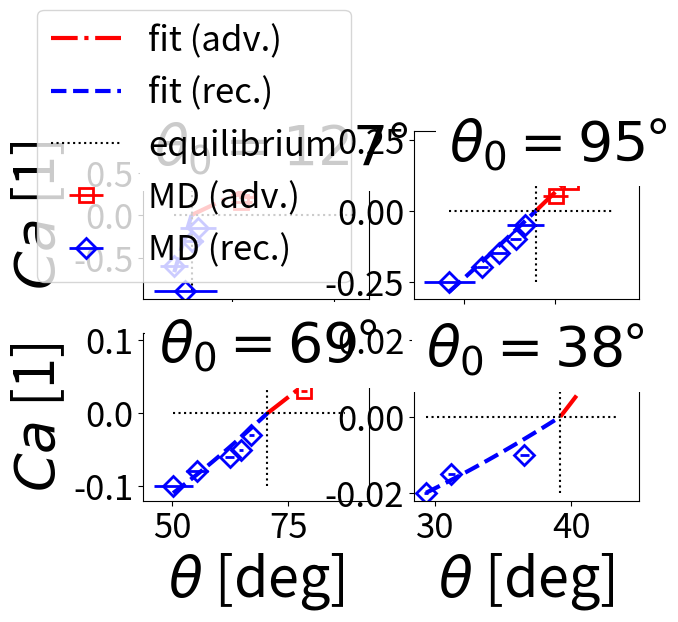

Write the Python code that produced this figure.
from math import isnan

import numpy as np
import matplotlib.pyplot as plt

import scipy.ndimage as smg
import scipy.signal as sgn
import scipy.optimize as opt

def array_from_file( filename ):
    my_list = []
    with open(filename, 'r') as f:
        for line in f:
            my_list.append(float(line.split()[0]))
    return np.array(my_list)

viscosity = 8.77e-4
surf_tens = 5.78e-2
# ca_factor = 0.5*surf_tens/viscosity
ca_factor = 1

theta0    = dict()
theta_adv = dict()
theta_rec = dict()
ca        = dict()
theta_rec_fit = dict()
theta_adv_fit = dict()
err_adv = dict()
err_rec = dict()

theta0['q1'] = 126.01
theta_rec['q1'] = np.array([126.65, 126.06, 124.32, 125.42])
theta_adv['q1'] = np.array([130.88, 131.49, 137.93, 142.13])
err_adv['q1'] =  np.array([1.027, 0.3170, 0.3123, 0.2346])
err_rec['q1'] =  np.array([1.745, 1.0524, 1.3838, 3.128])
ca['q1'] = np.array([0.15, 0.30, 0.60, 0.90])

theta0['q2'] = 94.9
theta_rec['q2'] = np.array([91.92, 89.29, 84.71, 80.10, 70.97])
theta_adv['q2'] = np.array([100.29, 104.47, 106.63, 110.03, 116.12])
err_adv['q2'] =  np.array([3.4160, 0.9342, 0.7004, 0.7892, 4.4365])
err_rec['q2'] =  np.array([5.1389, 1.5293,  2.194,  1.553, 6.9790])
ca['q2'] = np.array([0.05, 0.10, 0.15, 0.20, 0.25])

theta0['q3'] = 70.5
theta_rec['q3'] = np.array([67.04, 64.84, 62.39, 55.35, 50.16])
theta_adv['q3'] = np.array([78.32, 81.25, 84.77, 86.10, 87.19])
err_adv['q3'] =  np.array([0.6232, 0.9263, 1.578,  1.773, 2.925])
err_rec['q3'] =  np.array([0.5128, 0.4506, 0.9719, 2.350, 4.213])
ca['q3'] = np.array([0.03, 0.05, 0.06, 0.08, 0.10])

theta0['q4'] = 39.2
theta_rec['q4'] = np.array([36.54, 31.2, 29.34])
theta_adv['q4'] = np.array([40.09, 43.36, 42.43])
err_adv['q4'] =  np.array([0.2937,  0.8878,  0.2764])
err_rec['q4'] =  np.array([0.3322, 0.2743, 0.1396])
ca['q4'] = np.array([0.010, 0.015, 0.020])

for l in theta0.keys():
   
    low_bound = min(theta_rec[l])
    upp_bound = max(theta_adv[l])
    theta_rec_fit[l] = np.linspace(low_bound, theta0[l], 25)
    theta_adv_fit[l] = np.linspace(theta0[l], upp_bound, 25)


cos = lambda t : np.cos(np.deg2rad(t))
sin = lambda t : np.sin(np.deg2rad(t))

# def lin_pf_formula(t, a_pf, t0) :
#     return (3.0/np.sqrt(2.0))*((cos(t0)-cos(t))/sin(t))/a_pf

def lin_pf_formula(t, a_pf, t0) :
    return 2.0*(cos(t0)-cos(t))/a_pf


mkt_fit = dict()
pf_fit  = dict()
muf_mkt_adv = dict()
muf_mkt_rec = dict()
muf_pf_adv = dict()
muf_pf_rec = dict()
err_mkt_adv = dict()
err_mkt_rec = dict()
err_pf_adv = dict()
err_pf_rec = dict()
friction_ratio_0 = 0.1

for l in theta0.keys() :

    pf_fit[l]  = lambda t, a_pf : lin_pf_formula(t, a_pf, theta0[l])
    popt_adv, pcov_adv = opt.curve_fit(pf_fit[l], theta_adv[l], ca[l], p0=friction_ratio_0)
    muf_pf_adv[l] = popt_adv[0]
    err_pf_adv[l] = np.sqrt( pcov_adv[0,0]/len(ca[l]) )
    popt_rec, pcov_rec = opt.curve_fit(pf_fit[l], theta_rec[l], -ca[l], p0=friction_ratio_0)
    muf_pf_rec[l] = popt_rec[0]
    err_pf_rec[l] = np.sqrt( pcov_rec[0,0]/len(ca[l]) )

print("muf_pf_adv")
print(muf_pf_adv)

print("err_pf_adv")
print(err_pf_adv)

print("muf_pf_rec")
print(muf_pf_rec)

print("err_pf_rec")
print(err_pf_rec)

size_markers = 10
size_edges = 2.0
size_lines = 3.0

fig, ((ax1, ax2), (ax3, ax4)) = plt.subplots(2, 2)

font_size_labels = 40
font_size_legend = 25
labelsize_ticks  = 25 

# ax1.set_ylabel(r'$U$ [nm/ns]', fontsize=font_size_labels)
ax1.set_ylabel(r'$Ca$ [1]', fontsize=font_size_labels)
ax1.tick_params(axis='both', labelsize=labelsize_ticks)

ax1.plot( theta_adv_fit['q1'], ca_factor*lin_pf_formula(theta_adv_fit['q1'], muf_pf_adv['q1'], theta0['q1']), \
        'r-.', linewidth=size_lines, label='fit (adv.)' )
ax1.plot( theta_rec_fit['q1'], ca_factor*lin_pf_formula(theta_rec_fit['q1'], muf_pf_rec['q1'], theta0['q1']), \
        'b--', linewidth=size_lines, label='fit (rec.)' )
ax1.plot( [min(theta_rec_fit['q1']), max(theta_adv_fit['q1'])], [0.0, 0.0], 'k:', label='equilibrium' )
ax1.plot( [theta0['q1'], theta0['q1']], [-ca['q1'][-1]*ca_factor, ca['q1'][-1]*ca_factor], 'k:'  )
ax1.errorbar( theta_adv['q1'], ca['q1']*ca_factor, xerr=err_adv['q1'], \
        fmt='rs', elinewidth=2, markersize=size_markers, \
        markerfacecolor='none', markeredgewidth=size_edges, label='MD (adv.)' )
ax1.errorbar( theta_rec['q1'], -ca['q1']*ca_factor, xerr=err_rec['q1'], \
        fmt='bD', elinewidth=2, markersize=size_markers, \
        markerfacecolor='none', markeredgewidth=size_edges, label='MD (rec.)' )

ax1.tick_params(axis='both', labelsize=labelsize_ticks)
ax1.legend(fontsize=font_size_legend, loc='lower right')
ax1.text(min(theta_rec_fit['q1'])-2, ca['q1'][-2]*ca_factor, r'$\theta_0=127$°', fontsize=font_size_labels, \
        bbox={'facecolor': 'white', 'alpha': 1.0, 'edgecolor':'none', 'pad': 10})

ax2.plot( theta_adv_fit['q2'], ca_factor*lin_pf_formula(theta_adv_fit['q2'], muf_pf_adv['q2'], theta0['q2']), \
        'r-.', linewidth=size_lines, label='fit (adv.)' )
ax2.plot( theta_rec_fit['q2'], ca_factor*lin_pf_formula(theta_rec_fit['q2'], muf_pf_rec['q2'], theta0['q2']), \
        'b--', linewidth=size_lines, label='fit (rec.)' )
ax2.errorbar( theta_adv['q2'], ca_factor*ca['q2'], xerr=err_adv['q2'], \
        fmt='rs', elinewidth=2, markersize=size_markers, \
        markerfacecolor='none', markeredgewidth=size_edges, label='MD (adv.)' )
ax2.errorbar( theta_rec['q2'], -ca_factor*ca['q2'], xerr=err_rec['q2'], \
        fmt='bD', elinewidth=2, markersize=size_markers, \
        markerfacecolor='none', markeredgewidth=size_edges, label='MD (rec.)' )
ax2.plot( [min(theta_rec_fit['q2']), max(theta_adv_fit['q2'])], [0.0, 0.0], 'k:'  )
ax2.plot( [theta0['q2'], theta0['q2']], [-ca['q2'][-1]*ca_factor, ca['q2'][-1]*ca_factor], 'k:'  )

ax2.tick_params(axis='both', labelsize=labelsize_ticks)
ax2.text(min(theta_rec_fit['q2']), 0.90*ca['q2'][-2]*ca_factor, r'$\theta_0=95$°', fontsize=font_size_labels, \
        bbox={'facecolor': 'white', 'alpha': 1.0, 'edgecolor':'none', 'pad': 10})

ax3.plot( theta_adv_fit['q3'], ca_factor*lin_pf_formula(theta_adv_fit['q3'], muf_pf_adv['q3'], theta0['q3']), \
        'r-.', linewidth=size_lines )
ax3.plot( theta_rec_fit['q3'], ca_factor*lin_pf_formula(theta_rec_fit['q3'], muf_pf_rec['q3'], theta0['q3']), \
        'b--', linewidth=size_lines )
ax3.errorbar( theta_adv['q3'], ca_factor*ca['q3'], xerr=err_adv['q3'], \
        fmt='rs', elinewidth=2, markersize=size_markers, \
        markerfacecolor='none', markeredgewidth=size_edges, label='MD (adv.)' )
ax3.errorbar( theta_rec['q3'], -ca_factor*ca['q3'], xerr=err_rec['q3'], \
        fmt='bD', elinewidth=2, markersize=size_markers, \
        markerfacecolor='none', markeredgewidth=size_edges, label='MD (rec.)' )
ax3.plot( [min(theta_rec_fit['q3']), max(theta_adv_fit['q3'])], [0.0, 0.0], 'k:'  )
ax3.plot( [theta0['q3'], theta0['q3']], [-ca['q3'][-1]*ca_factor, ca['q3'][-1]*ca_factor], 'k:'  )

ax3.set_xlabel(r'$\theta$ [deg]', fontsize=font_size_labels)
# ax3.set_ylabel(r'$U$ [nm/ns]', fontsize=font_size_labels)
ax3.set_ylabel(r'$Ca$ [1]', fontsize=font_size_labels)
ax3.tick_params(axis='both', labelsize=labelsize_ticks)
ax3.text(min(theta_rec_fit['q3'])-3, 0.90*ca['q3'][-2]*ca_factor, r'$\theta_0=69$°', fontsize=font_size_labels, \
        bbox={'facecolor': 'white', 'alpha': 1.0, 'edgecolor':'none', 'pad': 10})

ax4.plot( theta_adv_fit['q4'], ca_factor*lin_pf_formula(theta_adv_fit['q4'], muf_pf_adv['q4'], theta0['q4']), \
        'r-.', linewidth=size_lines )
ax4.plot( theta_rec_fit['q4'], ca_factor*lin_pf_formula(theta_rec_fit['q4'], muf_pf_rec['q4'], theta0['q4']), \
        'b--', linewidth=size_lines )
ax4.errorbar( theta_adv['q4'], ca_factor*ca['q4'], xerr=err_adv['q4'], \
        fmt='rs', elinewidth=2, markersize=size_markers, \
        markerfacecolor='none', markeredgewidth=size_edges, label='MD (adv.)' )
ax4.errorbar( theta_rec['q4'], -ca_factor*ca['q4'], xerr=err_rec['q4'], \
        fmt='bD', elinewidth=2, markersize=size_markers, \
        markerfacecolor='none', markeredgewidth=size_edges, label='MD (rec.)' )
ax4.plot( [min(theta_rec_fit['q4']), max(theta_adv_fit['q4'])], [0.0, 0.0], 'k:'  )
ax4.plot( [theta0['q4'], theta0['q4']], [-ca_factor*ca['q4'][-1], ca_factor*ca['q4'][-1]], 'k:'  )

ax4.set_xlabel(r'$\theta$ [deg]', fontsize=font_size_labels)
ax4.tick_params(axis='both', labelsize=labelsize_ticks)
ax4.text(min(theta_rec_fit['q4']), 0.90*ca['q4'][-2]*ca_factor, r'$\theta_0=38$°', fontsize=font_size_labels, \
        bbox={'facecolor': 'white', 'alpha': 1.0, 'edgecolor':'none', 'pad': 10})

plt.show()
